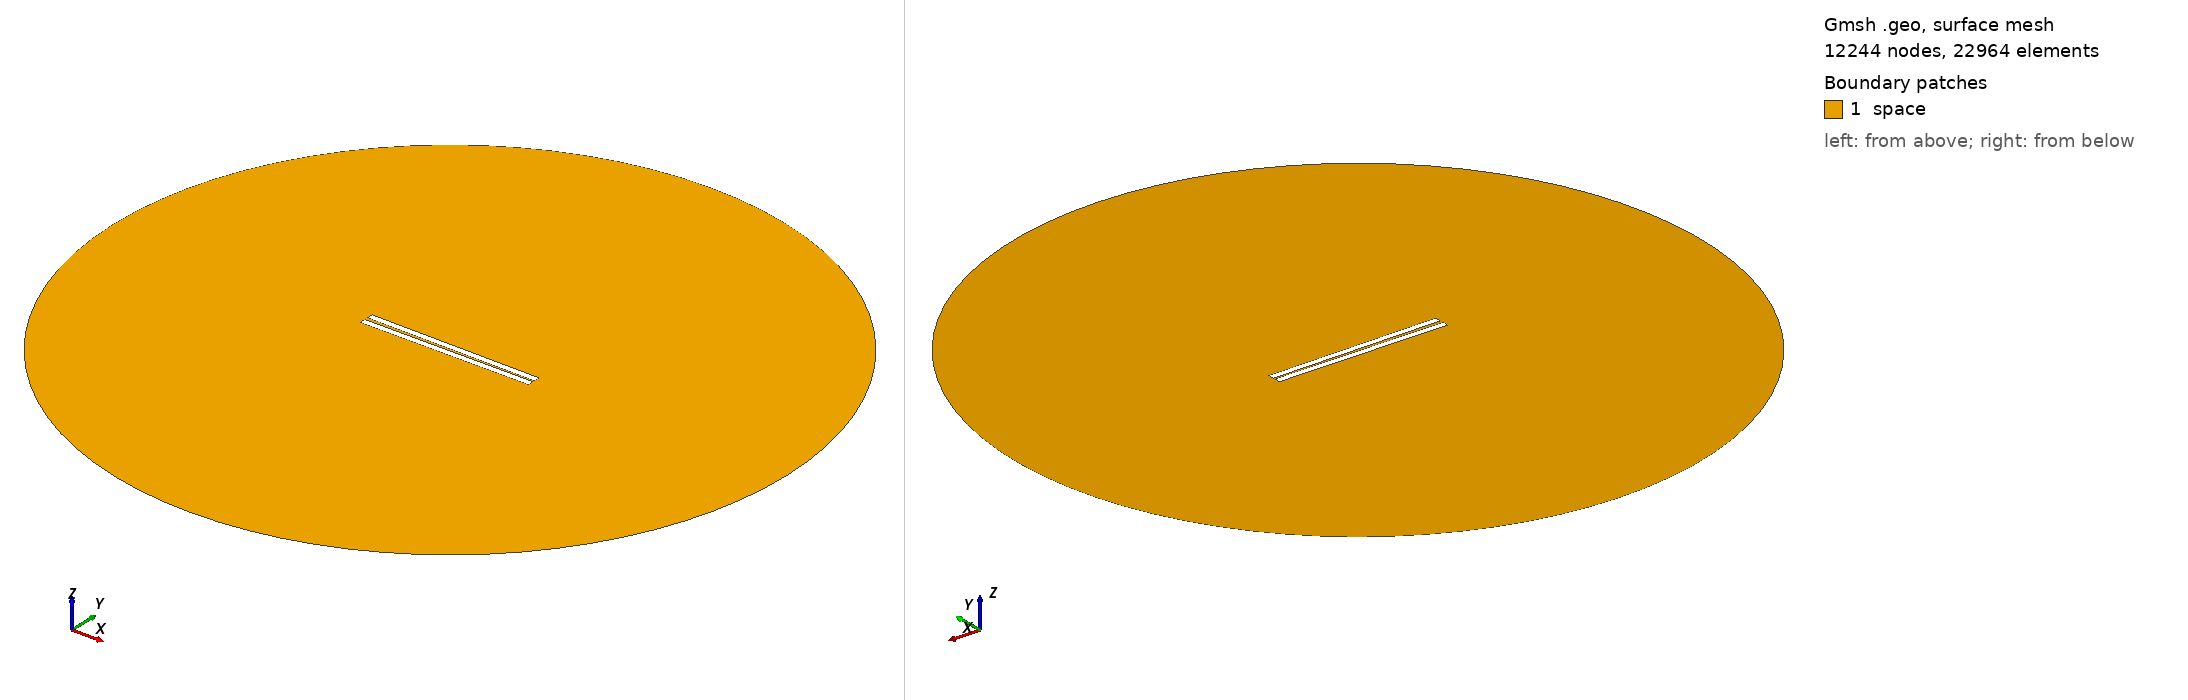

Gmsh geometry script, surface-meshed: 12244 nodes, 22964 surface elements. Boundary patches (legend numbers): 1 space. Left view from above one corner, right view from below the opposite corner. Legend entries are the model's physical surfaces. The drawing asked Gmsh for element sizes between 1% and 20% of the model's largest extent; the script's own settings can give other sizes.

=== 108.geo (drawn) ===
// Set the geometry kernel
SetFactory("OpenCASCADE");

//---------------------------------------
// Rectangles
//---------------------------------------

// Rectangle 1 (top)
Point(1) = {-49.84444444444444, 0.75, 0, 1.0};
Point(2) = {49.84444444444444, 0.75, 0, 1.0};
Point(3) = {49.84444444444444, 4.438888888888889, 0, 1.0};
Point(4) = {-49.84444444444444, 4.438888888888889, 0, 1.0};

Line(1) = {1, 2};
Line(2) = {2, 3};
Line(3) = {3, 4};
Line(4) = {4, 1};

Line Loop(1) = {1, 2, 3, 4};
Plane Surface(1) = {1};

Rotate { {0, 0, 1}, {0,  0.75,  0}, -0.01 } {
  Surface{1};
}

// Rectangle 2 (bottom)
Point(5) = {-49.84444444444444, -0.75, 0, 1.0};
Point(6) = {49.84444444444444, -0.75, 0, 1.0};
Point(7) = {49.84444444444444, -4.438888888888889, 0, 1.0};
Point(8) = {-49.84444444444444, -4.438888888888889, 0, 1.0};

Line(5) = {5, 6};
Line(6) = {6, 7};
Line(7) = {7, 8};
Line(8) = {8, 5};

Line Loop(2) = {5, 6, 7, 8};
Plane Surface(2) = {2}; 


//---------------------------------------
// Circle
//---------------------------------------

// Define points
Point(9) = {0, 0, 0};        // Center
Point(10) = {200, 0, 0};     // Start point
Point(11) = {0, 200, 0};     // 90 degrees
Point(12) = {-200, 0, 0};    // 180 degrees
Point(13) = {0, -200, 0};    // 270 degrees

// Define circle arcs (each needs start, center, end)
Circle(9) = {10, 9, 11};
Circle(10) = {11, 9, 12};
Circle(11) = {12, 9, 13};
Circle(12) = {13, 9, 10};

// Define curve loop and surface if needed
Curve Loop(3) = {9, 10, 11, 12};
Surface(3) = {3};

// Subtract Rectangles from Circle
BooleanDifference{ Surface{3}; Delete; }{ Surface{1}; Surface{2}; Delete; }

//---------------------------------------
// Transfinite Lines and Surface
//---------------------------------------
r = 7;
Transfinite Line {1, 3} = 50*r Using Progression 1;
Transfinite Line {2, 4} = 2*r Using Progression 1;
Transfinite Line {5, 7} = 50*r Using Progression 1;
Transfinite Line {6, 8} = 2*r Using Progression 1;
Transfinite Line {9, 10, 11, 12} = 20 Using Progression 1;

//---------------------------------------
// Define Physical Groups
//---------------------------------------                

//--- Physical Curves
// Physical groups for boundaries
Physical Line("force_segment", 10) = {1};
Physical Line("upper_plate", 11) = {2, 3, 4};
Physical Line("lower_plate", 12) = {5, 6, 7, 8};
Physical Line("boundary", 20) = {9, 10, 11, 12};

//--- Physical Surfaces
Physical Surface("space", 30) = {3};

//---------------------------------------
// 6. Generate the Mesh
//---------------------------------------
Mesh 2;  // 2D mesh generation
